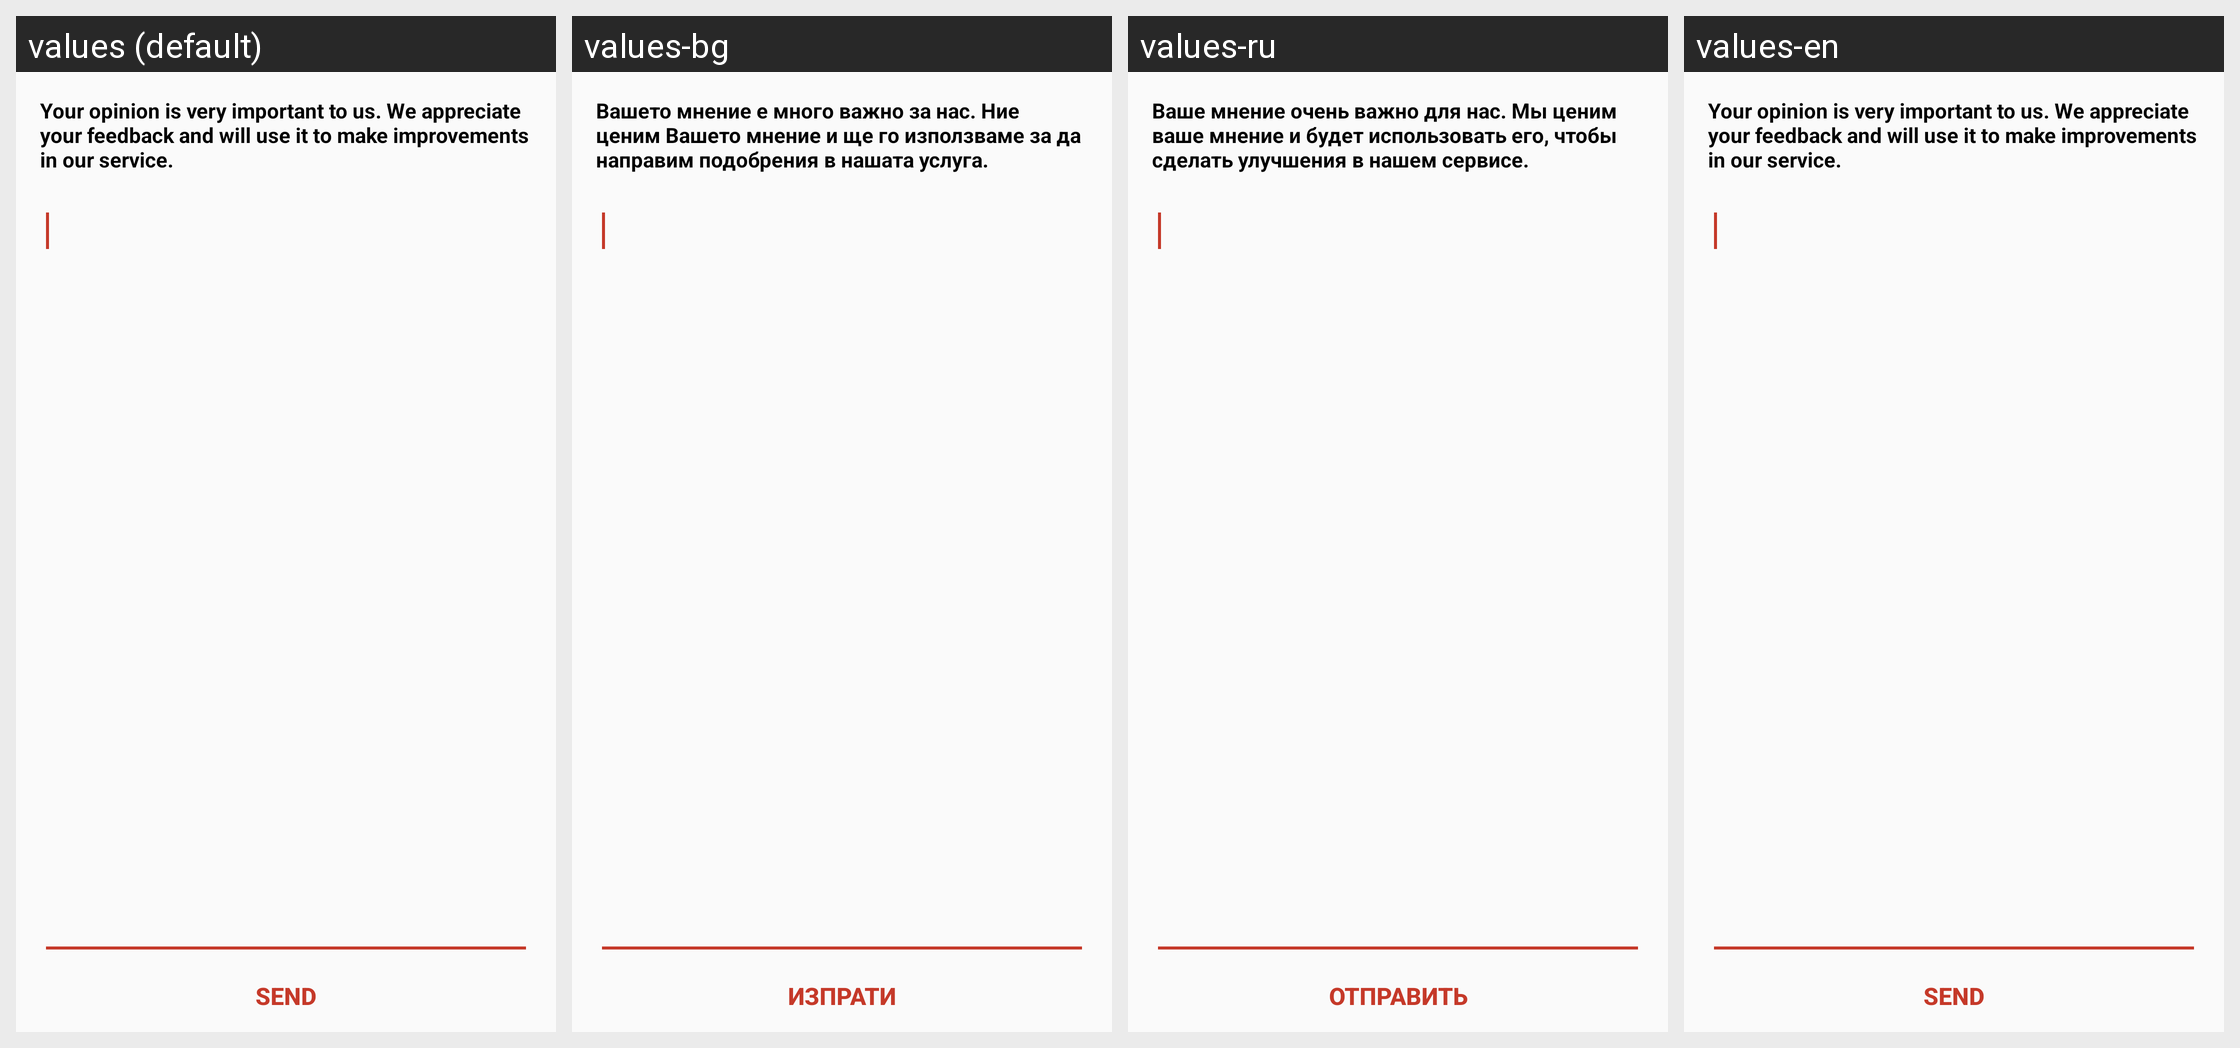

Here is an Android app screen in its default locale and in the app's own translations. Write out the translated-string differences for the strings that appear on this screen.
Android screen res/layout/contacts.xml rendered under 4 locales, left to right: values (default), values-bg, values-ru, values-en. Device: Nexus 5 (rendered at 1080×1920; each locale shown at half size, 540×960, under a caption strip naming it); theme AppTheme.
Strings drawn on this screen, with the default value and each locale's value (text and hints the layout hard-codes, and strings that could not be matched under every locale, appear in the picture but are not listed):

contactText
  values: Your opinion is very important to us. We appreciate your feedback and will use it to make improvements in our service.
  values-bg: Вашето мнение е много важно за нас. Ние ценим Вашето мнение и ще го използваме за да направим подобрения в нашата услуга.
  values-ru: Ваше мнение очень важно для нас. Мы ценим ваше мнение и будет использовать его, чтобы сделать улучшения в нашем сервисе.
  values-en: Your opinion is very important to us. We appreciate your feedback and will use it to make improvements in our service.  [not translated; the default value is used]

send
  values: SEND
  values-bg: ИЗПРАТИ
  values-ru: ОТПРАВИТЬ
  values-en: SEND  [not translated; the default value is used]
